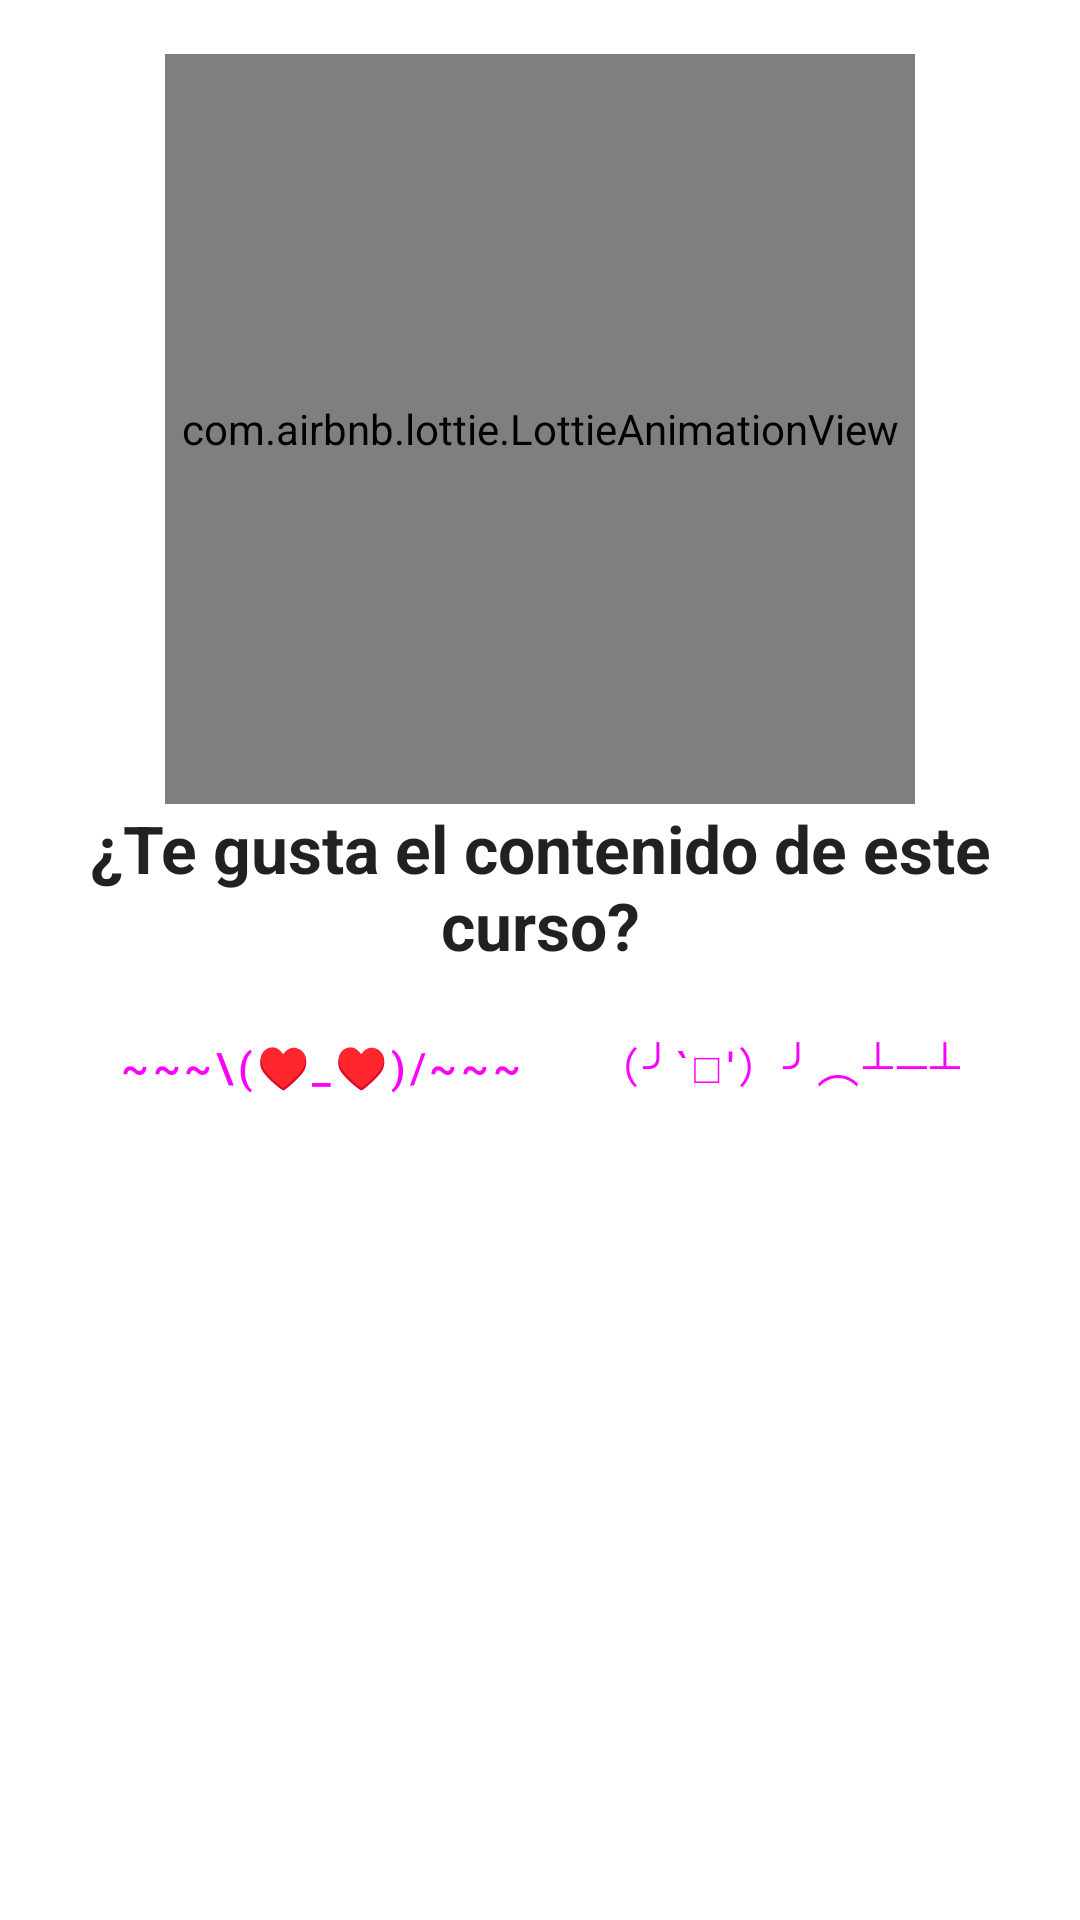

Write the Android layout XML for this screen, with the resource values it uses.
<!-- AndroidManifest.xml: application theme Theme.Sty -->
<!-- res/layout/dialog_like.xml -->
<?xml version="1.0" encoding="utf-8"?>
<androidx.constraintlayout.widget.ConstraintLayout xmlns:android="http://schemas.android.com/apk/res/android"
    android:layout_width="match_parent"
    android:layout_height="match_parent"
    xmlns:app="http://schemas.android.com/apk/res-auto">

    <androidx.constraintlayout.widget.ConstraintLayout
        android:layout_margin="8dp"
        android:layout_width="match_parent"
        android:layout_height="match_parent">

        <com.airbnb.lottie.LottieAnimationView
            android:id="@+id/lottie_animation_dialog_like"
            android:layout_width="250dp"
            android:layout_height="250dp"
            android:layout_centerHorizontal="true"
            android:layout_gravity="center"
            android:layout_marginStart="10dp"
            android:layout_marginTop="10dp"
            android:layout_marginEnd="10dp"
            app:layout_constraintEnd_toEndOf="parent"
            app:layout_constraintStart_toStartOf="parent"
            app:layout_constraintTop_toTopOf="parent"
            app:lottie_autoPlay="true"
            app:lottie_fileName="24200_menhera_chan_at_cocopry_sticker_2.json"
            app:lottie_imageAssetsFolder="assets"
            app:lottie_loop="true" />

        <TextView
            android:id="@+id/textWelcome"
            android:layout_width="match_parent"
            android:layout_height="wrap_content"
            android:layout_gravity="center"
            android:layout_marginStart="15dp"
            android:layout_marginEnd="15dp"
            android:text="¿Te gusta el contenido de este curso?"
            android:textAlignment="center"
            android:textAppearance="?android:attr/textAppearanceLarge"
            android:textColor="@color/primaryVariant"
            android:textStyle="bold"
            app:layout_constraintEnd_toEndOf="parent"
            app:layout_constraintStart_toStartOf="parent"
            app:layout_constraintTop_toBottomOf="@+id/lottie_animation_dialog_like"></TextView>

        <LinearLayout
            android:id="@+id/linear_layout_image"
            android:layout_width="wrap_content"
            android:layout_height="wrap_content"
            android:layout_margin="8dp"
            android:layout_marginTop="5dp"
            android:layout_marginEnd="98dp"
            android:orientation="horizontal"
            app:layout_constraintEnd_toEndOf="parent"
            app:layout_constraintStart_toStartOf="parent"
            app:layout_constraintTop_toBottomOf="@+id/textWelcome">

            <com.google.android.material.button.MaterialButton
                android:id="@+id/material_button_dialog_yes"
                style="?attr/borderlessButtonStyle"
                android:layout_width="wrap_content"
                android:layout_height="wrap_content"
                android:layout_marginEnd="8dp"
                android:layout_marginBottom="10dp"
                android:text="~~~\(♥_♥)/~~~" />

            <com.google.android.material.button.MaterialButton
                android:id="@+id/material_button_dialog_not"
                style="?attr/borderlessButtonStyle"
                android:layout_width="wrap_content"
                android:layout_height="wrap_content"
                android:layout_marginBottom="10dp"
                android:text="（╯‵□′）╯︵┴─┴" />
        </LinearLayout>
    </androidx.constraintlayout.widget.ConstraintLayout>





</androidx.constraintlayout.widget.ConstraintLayout>
<!-- resources referenced by this layout -->
<resources>
  <style name="Theme.Sty" parent="Theme.MaterialComponents.Light.DarkActionBar">
          
          <item name="colorPrimary">@color/primary</item>
          <item name="colorPrimaryVariant">@color/primaryVariant</item>
          <item name="colorOnPrimary">@color/white</item>
          <item name="colorAccent">@color/white</item>
          
  
          
          <item name="android:statusBarColor" tools:targetApi="l">?attr/colorPrimaryVariant</item>
  
          
  
          
          <item name="android:windowEnterTransition">@transition/fade_in</item>
          <item name="android:windowExitTransition">@transition/fade_out</item>
  
  
      </style>
  <!-- not gathered from this repository: default colours our renderer supplied (Android Studio template values) -->
  <color name="white">#FFFFFFFF</color>
</resources>
